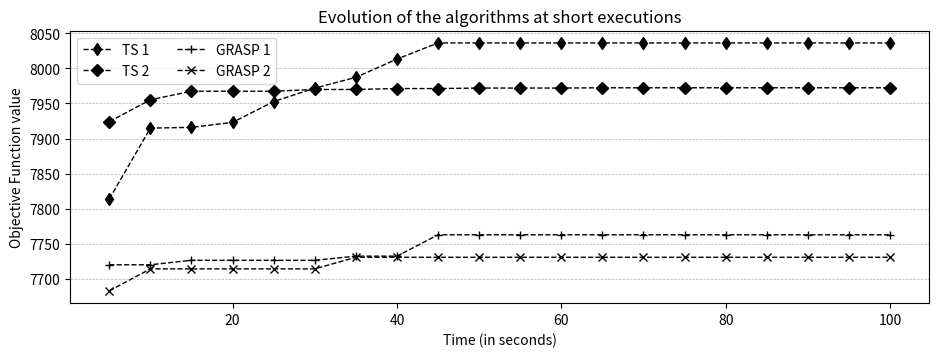

The script that saved this image:
from matplotlib import pyplot as plt
import numpy as np

time = [5 * (i + 1) for i in range(20)]
# SEED 1
ts1 = [7813.82, 7914.81, 7915.88, 7922.96, 7952.73, 7971.83, 7987.26, 8013.36, 8036.31, 8036.31, 8036.31, 8036.31, 8036.31, 8036.31, 8036.31, 8036.31, 8036.31, 8036.31, 8036.31, 8036.31]
# SEED 2
ts2 = [7924.04, 7955.27, 7967.46, 7967.46, 7967.46, 7969.94, 7969.94, 7971.27, 7971.27, 7971.98, 7971.98, 7971.98, 7972.36, 7972.36, 7972.36, 7972.36, 7972.36, 7972.36, 7972.36, 7972.36]
# SEED 1
grasp1 = [7719.83, 7719.83, 7726.23, 7726.23, 7726.23, 7726.23, 7732.15, 7732.15, 7762.62, 7762.62, 7762.62, 7762.62, 7762.62, 7762.62, 7762.62, 7762.62, 7762.62, 7762.62, 7762.62, 7762.62]
# SEED 2
grasp2 = [7682.76, 7713.99, 7713.99, 7713.99, 7713.99, 7713.99, 7730.55, 7730.55, 7730.55, 7730.55, 7730.55, 7730.55, 7730.55, 7730.55, 7730.55, 7730.55, 7730.55, 7730.55, 7730.55, 7730.55]

plt.figure(figsize=(9.5, 3.7), dpi=200) 
plt.grid(True, axis='y', linestyle='--', linewidth=0.5)
plt.plot(time, ts1, marker='d', color='black', label='TS 1', linestyle='--', linewidth=1)
plt.plot(time, ts2, marker='D', color='black', label='TS 2', linestyle='--', linewidth=1)
plt.plot(time, grasp1, marker='+', color='black', label='GRASP 1', linestyle='--', linewidth=1)
plt.plot(time, grasp2, marker='x', color='black', label='GRASP 2', linestyle='--', linewidth=1)
plt.xlabel("Time (in seconds)")
plt.ylabel("Objective Function value")
plt.title("Evolution of the algorithms at short executions")
plt.legend(fontsize=10, loc='upper left', ncol=2)

plt.tight_layout()
plt.show()

